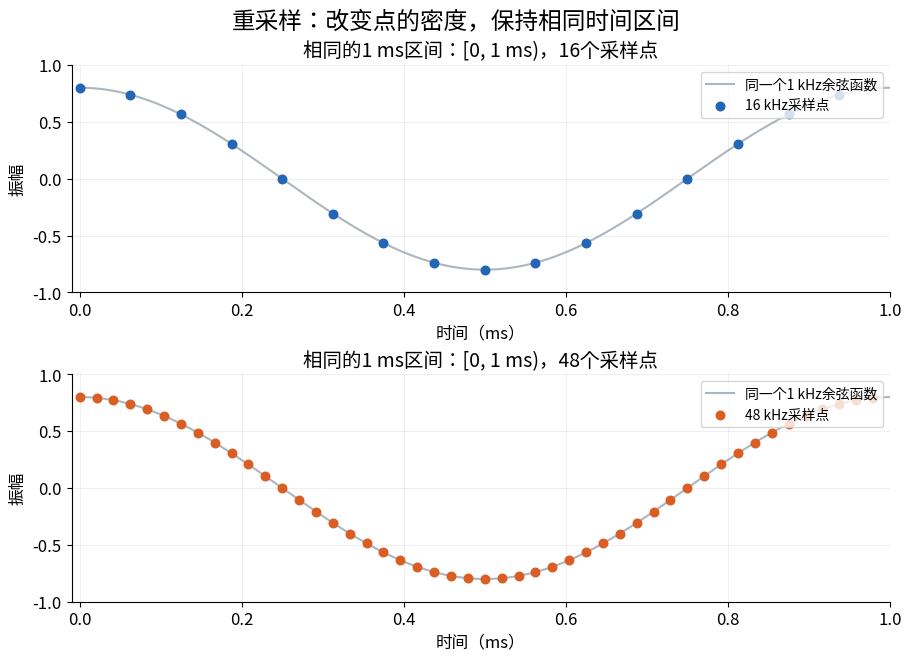
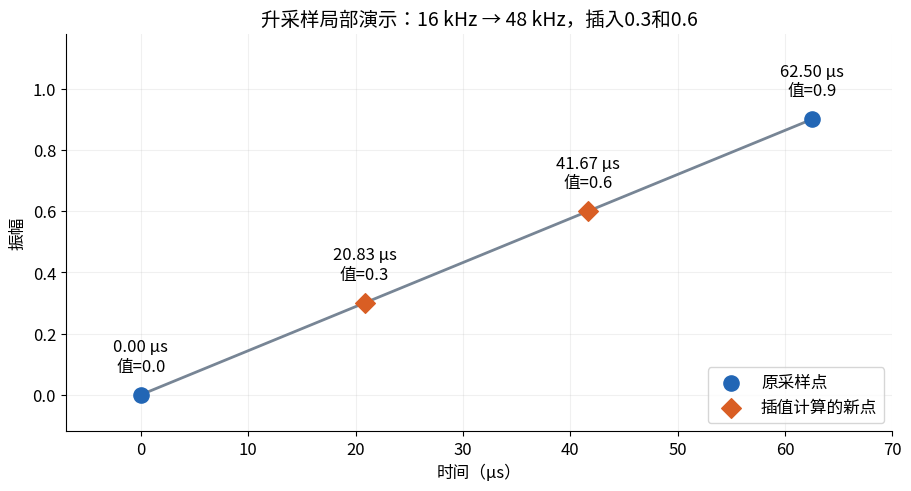
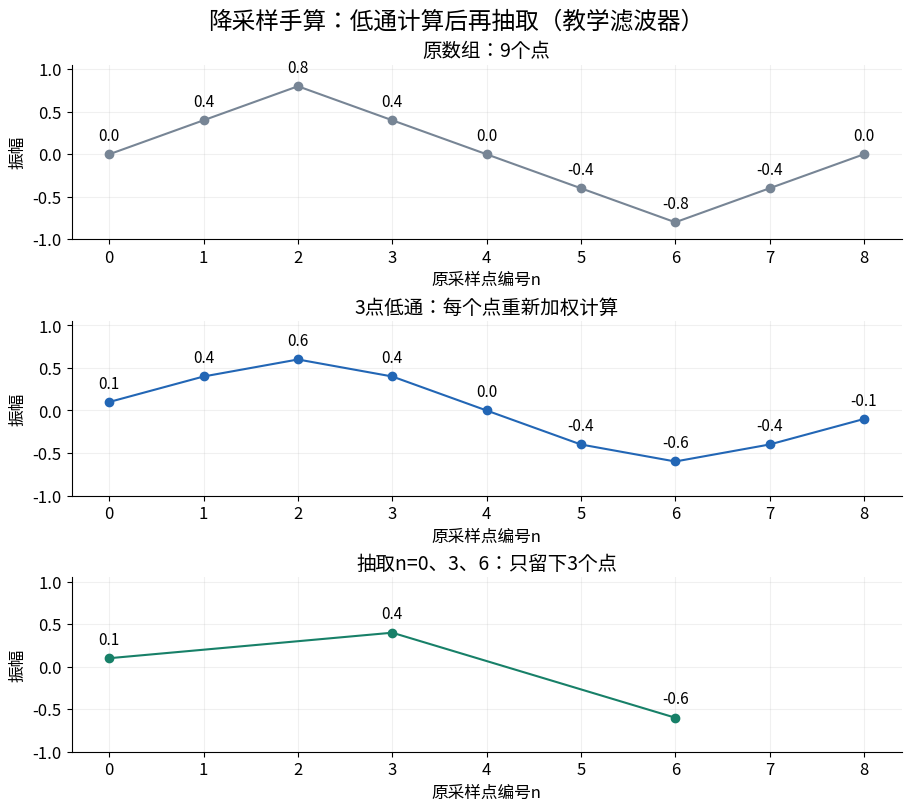
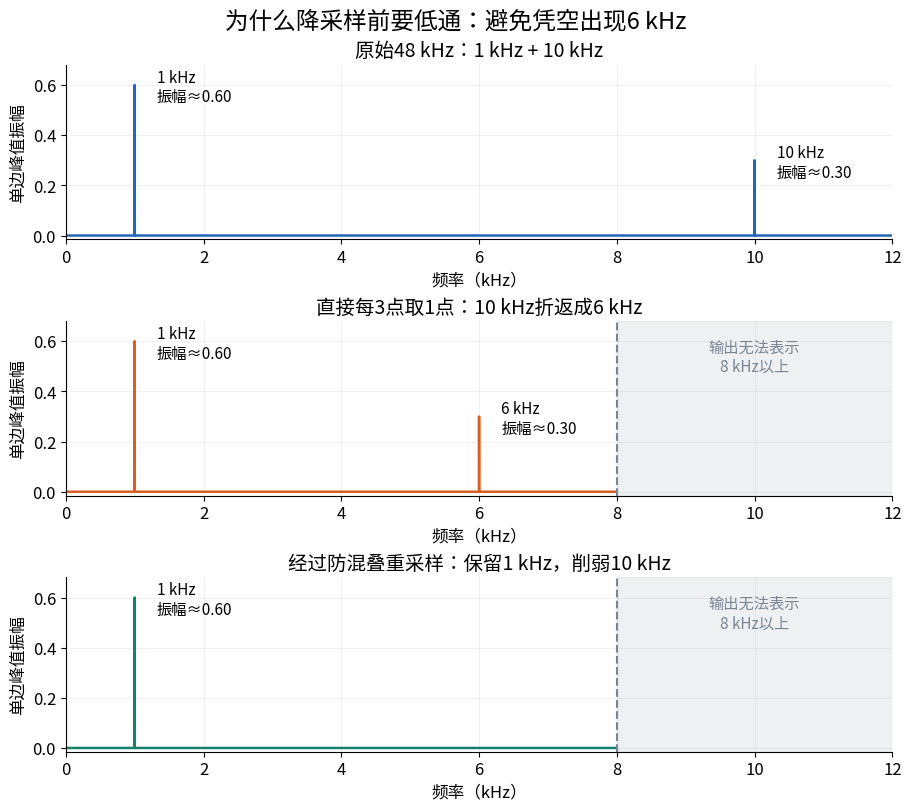
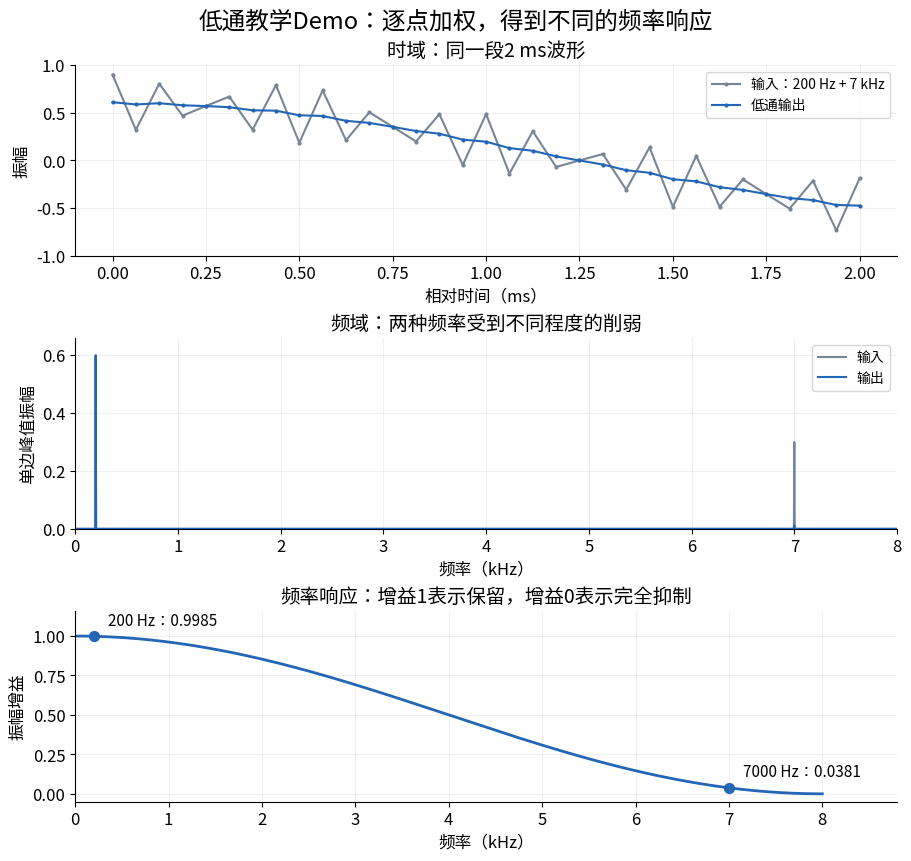
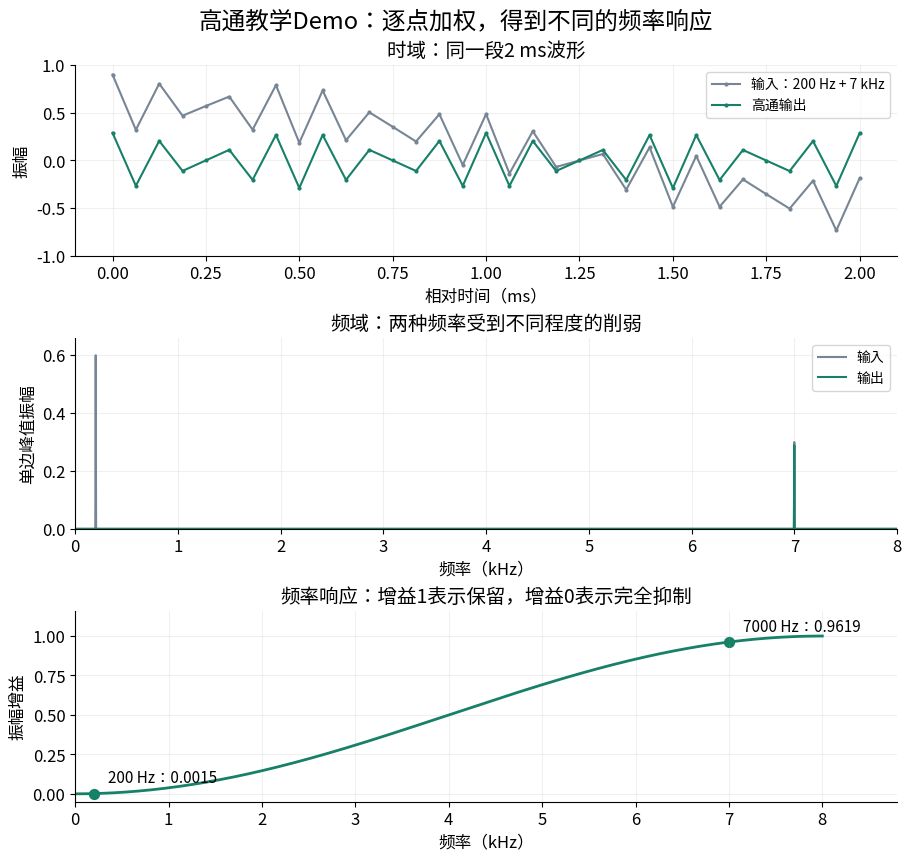
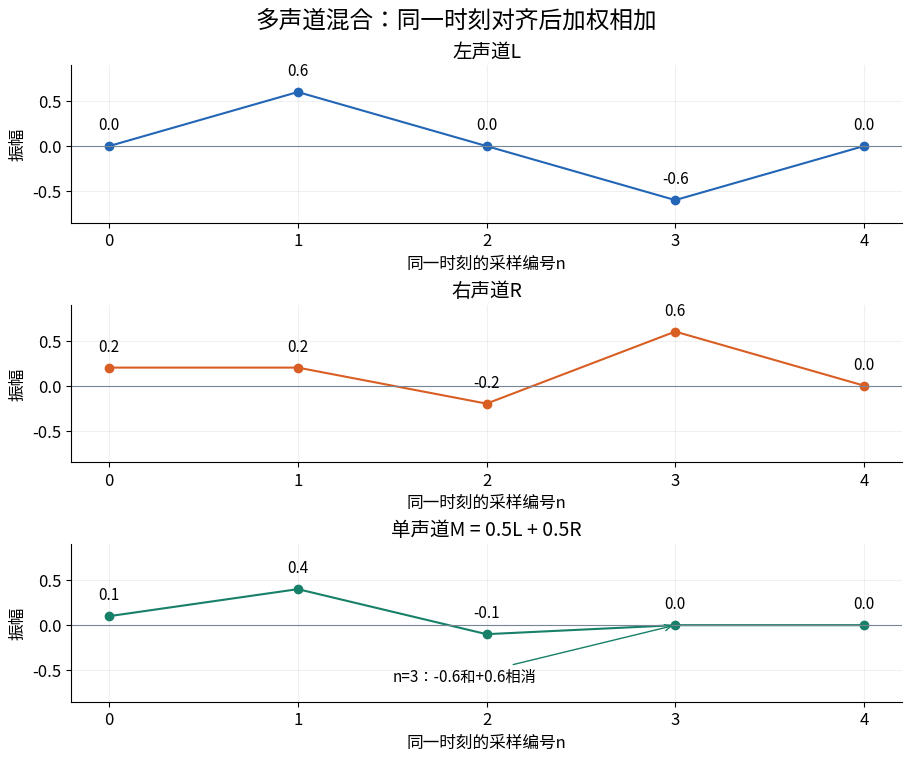
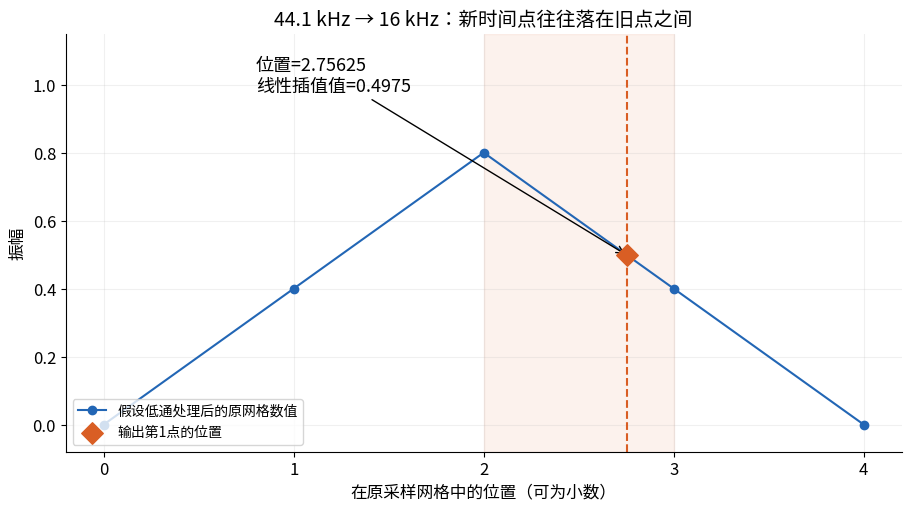

Generate these figures, in order, with matplotlib:
#!/usr/bin/env python3
"""重采样、滤波、混音教学实验。安装 numpy scipy matplotlib 后运行。
用法：python3 audio_demo.py --out demo_output [--font 中文字体路径]
生成8张图及计算结果JSON；所有图均来自实际数组计算。
"""
from pathlib import Path
import argparse
import json
import math
import numpy as np
import matplotlib
matplotlib.use('Agg')
import matplotlib.pyplot as plt
from matplotlib import font_manager
from scipy.signal import resample_poly, freqz

BLUE, ORANGE, GREEN, GRAY = '#2266b5', '#d95e24', '#178068', '#778595'

def setup(font):
    if font:
        font_manager.fontManager.addfont(font)
        plt.rcParams['font.family'] = font_manager.FontProperties(fname=font).get_name()
    plt.rcParams.update({'font.size': 12, 'axes.titlesize': 14, 'axes.labelsize': 12,
                         'axes.spines.top': False, 'axes.spines.right': False,
                         'axes.unicode_minus': False, 'figure.facecolor': 'white'})

def save(fig, path):
    fig.savefig(path, dpi=170, bbox_inches='tight', facecolor='white')
    plt.close(fig)

def tidy(ax, xlabel, ylabel='振幅'):
    ax.set_xlabel(xlabel); ax.set_ylabel(ylabel)
    ax.grid(alpha=.18)

def amplitude_at(x, fs, f):
    # 本实验窗口包含整数个周期；投影给出正弦分量的峰值振幅。
    n = np.arange(len(x))
    return float(2 * abs(np.dot(x, np.exp(-2j*np.pi*f*n/fs))) / len(x))

def spectrum(x, fs):
    n = len(x)
    a = np.abs(np.fft.rfft(x)) / n
    if n % 2 == 0:
        a[1:-1] *= 2
    else:
        a[1:] *= 2
    return np.fft.rfftfreq(n, 1/fs), a

def main():
    p = argparse.ArgumentParser(description=__doc__)
    p.add_argument('--out', default='demo_output')
    p.add_argument('--font', default=None)
    args = p.parse_args()
    root = Path(args.out); root.mkdir(parents=True, exist_ok=True)
    setup(args.font)
    stats = {}

    # 01 同一个连续函数，用两种采样时间网格观察。
    fig, axs = plt.subplots(2, 1, figsize=(9, 6.5), layout='constrained')
    dense = np.linspace(0, .001, 1500)
    for ax, fs, c in zip(axs, [16000, 48000], [BLUE, ORANGE]):
        t = np.arange(fs//1000)/fs
        ax.plot(dense*1000, .8*np.cos(2*np.pi*1000*dense), color=GRAY, alpha=.6, label='同一个1 kHz余弦函数')
        ax.scatter(t*1000, .8*np.cos(2*np.pi*1000*t), color=c, s=38, zorder=3, label=f'{fs//1000} kHz采样点')
        ax.set_title(f'相同的1 ms区间：[0, 1 ms)，{len(t)}个采样点')
        ax.set_xlim(-.01, 1); ax.set_ylim(-1, 1); ax.legend(fontsize=10, loc='upper right')
        tidy(ax, '时间（ms）')
    fig.suptitle('重采样：改变点的密度，保持相同时间区间', fontsize=17)
    save(fig, root/'01_resampling_grid.png')
    stats['sample_counts_1s'] = {'16000_to_48000': [16000, 48000], '48000_to_16000': [48000, 16000]}

    # 02 线性插值局部手算；不是完整音频转换器。
    t = np.array([0., 62.5]); x = np.array([0., .9])
    newt = np.array([0, 62.5/3, 2*62.5/3, 62.5])
    y = np.interp(newt, t, x)
    assert np.allclose(y, [0, .3, .6, .9])
    fig, ax = plt.subplots(figsize=(9, 4.8), layout='constrained')
    ax.plot(newt, y, color=GRAY, linewidth=2)
    ax.scatter(t, x, s=120, color=BLUE, label='原采样点', zorder=4)
    ax.scatter(newt[1:3], y[1:3], s=100, color=ORANGE, marker='D', label='插值计算的新点', zorder=4)
    for a,b in zip(newt,y):
        ax.annotate(f'{a:.2f} μs\n值={b:.1f}', (a,b), xytext=(0,17), textcoords='offset points', ha='center', fontsize=12)
    ax.set_xlim(-7, 70); ax.set_ylim(-.12, 1.18); ax.legend(loc='lower right')
    tidy(ax, '时间（μs）'); ax.set_title('升采样局部演示：16 kHz → 48 kHz，插入0.3和0.6')
    save(fig, root/'02_upsampling_interpolation.png')
    stats['linear_interpolation'] = y.tolist()

    # 03 中心对齐3点低通，再按3倍抽取。边界按0补齐。
    x = np.array([0,.4,.8,.4,0,-.4,-.8,-.4,0.])
    h = np.array([.25,.5,.25])
    lp = np.convolve(x,h,mode='same')
    down = lp[::3]
    assert np.allclose(down, [.1,.4,-.6])
    fig, axs = plt.subplots(3,1,figsize=(9,8),layout='constrained')
    for ax,v,c,title in zip(axs,[x,lp,down],[GRAY,BLUE,GREEN],
             ['原数组：9个点','3点低通：每个点重新加权计算','抽取n=0、3、6：只留下3个点']):
        n = np.arange(len(v)) if len(v)==9 else np.array([0,3,6])
        ax.plot(n,v,'o-',color=c)
        for a,b in zip(n,v): ax.annotate(f'{b:.1f}',(a,b),xytext=(0,10),textcoords='offset points',ha='center',fontsize=11)
        ax.set_ylim(-1,1.05); ax.set_xlim(-.4,8.4); ax.set_xticks(np.arange(9)); ax.set_title(title)
        tidy(ax,'原采样点编号n')
    fig.suptitle('降采样手算：低通计算后再抽取（教学滤波器）',fontsize=17)
    save(fig,root/'03_downsampling_calculation.png')
    stats['toy_downsample'] = {'original':x.tolist(),'filtered':lp.tolist(),'output':down.tolist()}

    # 04 实际48k→16k防混叠。用余弦避免负频折返的相位说明。
    fs=48000; t=np.arange(fs*2)/fs
    x=.6*np.cos(2*np.pi*1000*t)+.3*np.cos(2*np.pi*10000*t)
    raw=x[::3]
    safe=resample_poly(x,1,3,window=('kaiser',8.6))
    # 取中间1秒，排除有限长度滤波的起止边界瞬态。
    chunks=[x[fs//2:fs*3//2],raw[8000:24000],safe[8000:24000]]
    fig,axs=plt.subplots(3,1,figsize=(9,8),layout='constrained')
    for ax,v,rate,c,title in zip(axs,chunks,[48000,16000,16000],[BLUE,ORANGE,GREEN],
           ['原始48 kHz：1 kHz + 10 kHz','直接每3点取1点：10 kHz折返成6 kHz','经过防混叠重采样：保留1 kHz，削弱10 kHz']):
        f,a=spectrum(v,rate)
        ax.plot(f/1000,a,color=c,lw=1.8)
        ax.set_xlim(0,12); ax.set_ylim(-.015,.68); ax.set_xticks(np.arange(0,13,2)); ax.set_title(title)
        if rate==16000:
            ax.axvspan(8,12,color=GRAY,alpha=.12); ax.axvline(8,color=GRAY,ls='--')
            ax.text(10,.48,'输出无法表示\n8 kHz以上',ha='center',color=GRAY,fontsize=11)
        for freq in [1,6,10]:
            if freq*1000<rate/2 and amplitude_at(v,rate,freq*1000)>.02:
                amp=amplitude_at(v,rate,freq*1000)
                ax.annotate(f'{freq} kHz\n振幅≈{amp:.2f}',(freq,amp),xytext=(16,-12),textcoords='offset points',fontsize=11)
        tidy(ax,'频率（kHz）','单边峰值振幅')
    fig.suptitle('为什么降采样前要低通：避免凭空出现6 kHz',fontsize=17)
    save(fig,root/'04_aliasing_comparison.png')
    stats['anti_alias']={'raw_1khz':amplitude_at(chunks[1],16000,1000),
                         'raw_6khz':amplitude_at(chunks[1],16000,6000),
                         'safe_1khz':amplitude_at(chunks[2],16000,1000),
                         'safe_6khz':amplitude_at(chunks[2],16000,6000)}
    assert abs(stats['anti_alias']['raw_6khz']-.3)<1e-8
    assert abs(stats['anti_alias']['safe_1khz']-.6)<.01
    assert stats['anti_alias']['safe_6khz']<.001

    # 05、06 使用同一3点教学滤波器，图与手算完全一致。
    fs=16000; t=np.arange(fs//2)/fs
    x=.6*np.cos(2*np.pi*200*t)+.3*np.cos(2*np.pi*7000*t)
    kernels={'lowpass':h,'highpass':np.array([-.25,.5,-.25])}
    for kind,name,c,num in [('lowpass','低通',BLUE,'05'),('highpass','高通',GREEN,'06')]:
        filt=np.convolve(x,kernels[kind],mode='same')
        fig,axs=plt.subplots(3,1,figsize=(9,8.5),layout='constrained')
        ix=(t>=.1)&(t<=.102)
        axs[0].plot((t[ix]-.1)*1000,x[ix],color=GRAY,label='输入：200 Hz + 7 kHz',marker='.',ms=4)
        axs[0].plot((t[ix]-.1)*1000,filt[ix],color=c,label=f'{name}输出',marker='.',ms=4)
        axs[0].set_ylim(-1,1); axs[0].legend(fontsize=10); axs[0].set_title('时域：同一段2 ms波形');tidy(axs[0],'相对时间（ms）')
        # 0.25秒包含整数个200Hz和7kHz周期，边界已剔除。
        sli=slice(1600,5600)
        for v,col,lab in [(x[sli],GRAY,'输入'),(filt[sli],c,'输出')]:
            f,a=spectrum(v,fs);axs[1].plot(f/1000,a,color=col,label=lab)
        axs[1].set_xlim(0,8);axs[1].set_ylim(0,.66);axs[1].legend(fontsize=10);axs[1].set_title('频域：两种频率受到不同程度的削弱');tidy(axs[1],'频率（kHz）','单边峰值振幅')
        f=np.linspace(0,8000,1000)
        gain=np.cos(np.pi*f/fs)**2 if kind=='lowpass' else np.sin(np.pi*f/fs)**2
        axs[2].plot(f/1000,gain,color=c,lw=2)
        for freq in [200,7000]:
            g=math.cos(math.pi*freq/fs)**2 if kind=='lowpass' else math.sin(math.pi*freq/fs)**2
            axs[2].scatter(freq/1000,g,color=c,s=50)
            axs[2].annotate(f'{freq} Hz：{g:.4f}',(freq/1000,g),xytext=(10,8),textcoords='offset points',fontsize=11)
        axs[2].set_xlim(0,8.8);axs[2].set_ylim(-.05,1.16);axs[2].set_title('频率响应：增益1表示保留，增益0表示完全抑制');tidy(axs[2],'频率（kHz）','振幅增益')
        fig.suptitle(f'{name}教学Demo：逐点加权，得到不同的频率响应',fontsize=17)
        save(fig,root/f'{num}_{kind}.png')
        stats[kind]={'gain_200hz':float(math.cos(math.pi*200/fs)**2 if kind=='lowpass' else math.sin(math.pi*200/fs)**2),
                     'gain_7000hz':float(math.cos(math.pi*7000/fs)**2 if kind=='lowpass' else math.sin(math.pi*7000/fs)**2),
                     'output_amp_200hz':amplitude_at(filt[sli],fs,200),
                     'output_amp_7000hz':amplitude_at(filt[sli],fs,7000)}

    # 07 混合数组，包括相消点。
    left=np.array([0,.6,0,-.6,0]);right=np.array([.2,.2,-.2,.6,0]);mono=.5*left+.5*right
    assert np.allclose(mono,[.1,.4,-.1,0,0])
    fig,axs=plt.subplots(3,1,figsize=(9,7.5),layout='constrained')
    for ax,v,c,title in zip(axs,[left,right,mono],[BLUE,ORANGE,GREEN],['左声道L','右声道R','单声道M = 0.5L + 0.5R']):
        n=np.arange(5);ax.plot(n,v,'o-',color=c)
        for a,b in zip(n,v):ax.annotate(f'{b:.1f}',(a,b),xytext=(0,12),textcoords='offset points',ha='center',fontsize=11)
        ax.set_xticks(n);ax.set_ylim(-.85,.9);ax.axhline(0,color=GRAY,lw=.8);ax.set_title(title);tidy(ax,'同一时刻的采样编号n')
    axs[2].annotate('n=3：-0.6和+0.6相消',(3,0),xytext=(1.5,-.62),arrowprops={'arrowstyle':'->','color':GREEN},fontsize=11)
    fig.suptitle('多声道混合：同一时刻对齐后加权相加',fontsize=17)
    save(fig,root/'07_channel_mix.png')
    stats['mix']={'left':left.tolist(),'right':right.tolist(),'mono':mono.tolist()}

    # 08 非整数比：新点落在原网格的两个点之间。
    n=np.arange(5);x=np.array([0,.4,.8,.4,0]);pos=44100/16000
    value=np.interp(pos,n,x)
    assert abs(value-.4975)<1e-12
    fig,ax=plt.subplots(figsize=(9,5),layout='constrained')
    ax.plot(n,x,'o-',color=BLUE,label='假设低通处理后的原网格数值')
    ax.scatter([pos],[value],color=ORANGE,s=120,marker='D',zorder=4,label='输出第1点的位置')
    ax.axvline(pos,color=ORANGE,ls='--');ax.axvspan(2,3,color=ORANGE,alpha=.08)
    ax.annotate('位置=2.75625\n线性插值值=0.4975',(pos,value),xytext=(.8,.98),arrowprops={'arrowstyle':'->'},fontsize=13)
    ax.set_ylim(-.08,1.15);ax.set_xlim(-.2,4.2);ax.set_xticks(n);ax.legend(loc='lower left',fontsize=10)
    ax.set_title('44.1 kHz → 16 kHz：新时间点往往落在旧点之间')
    tidy(ax,'在原采样网格中的位置（可为小数）')
    save(fig,root/'08_fractional_resampling.png')
    stats['fractional_position']={'position':pos,'fraction':pos-2,'linear_value':float(value),'up':160,'down':441}

    # 真实转换的点数/时长核对。
    src=np.cos(2*np.pi*1000*np.arange(4410)/44100)
    dst=resample_poly(src,160,441)
    assert len(dst)==1600
    stats['actual_fractional_resample']={'input_count':len(src),'output_count':len(dst),'input_seconds':len(src)/44100,'output_seconds':len(dst)/16000}
    # 对常量、交替变化的教学滤波器作内区间核对。
    const=np.ones(20); alt=(-1.)**np.arange(20)
    assert np.allclose(np.convolve(const,h,'same')[1:-1],1)
    assert np.allclose(np.convolve(alt,h,'same')[1:-1],0)
    assert np.allclose(np.convolve(const,kernels['highpass'],'same')[1:-1],0)
    assert np.allclose(np.convolve(alt,kernels['highpass'],'same')[1:-1],alt[1:-1])
    (root/'calculation_results.json').write_text(json.dumps(stats,ensure_ascii=False,indent=2),encoding='utf-8')
    print(json.dumps(stats,ensure_ascii=False,indent=2))
    print('计算核对通过；8张图已生成。')

if __name__=='__main__':
    main()
